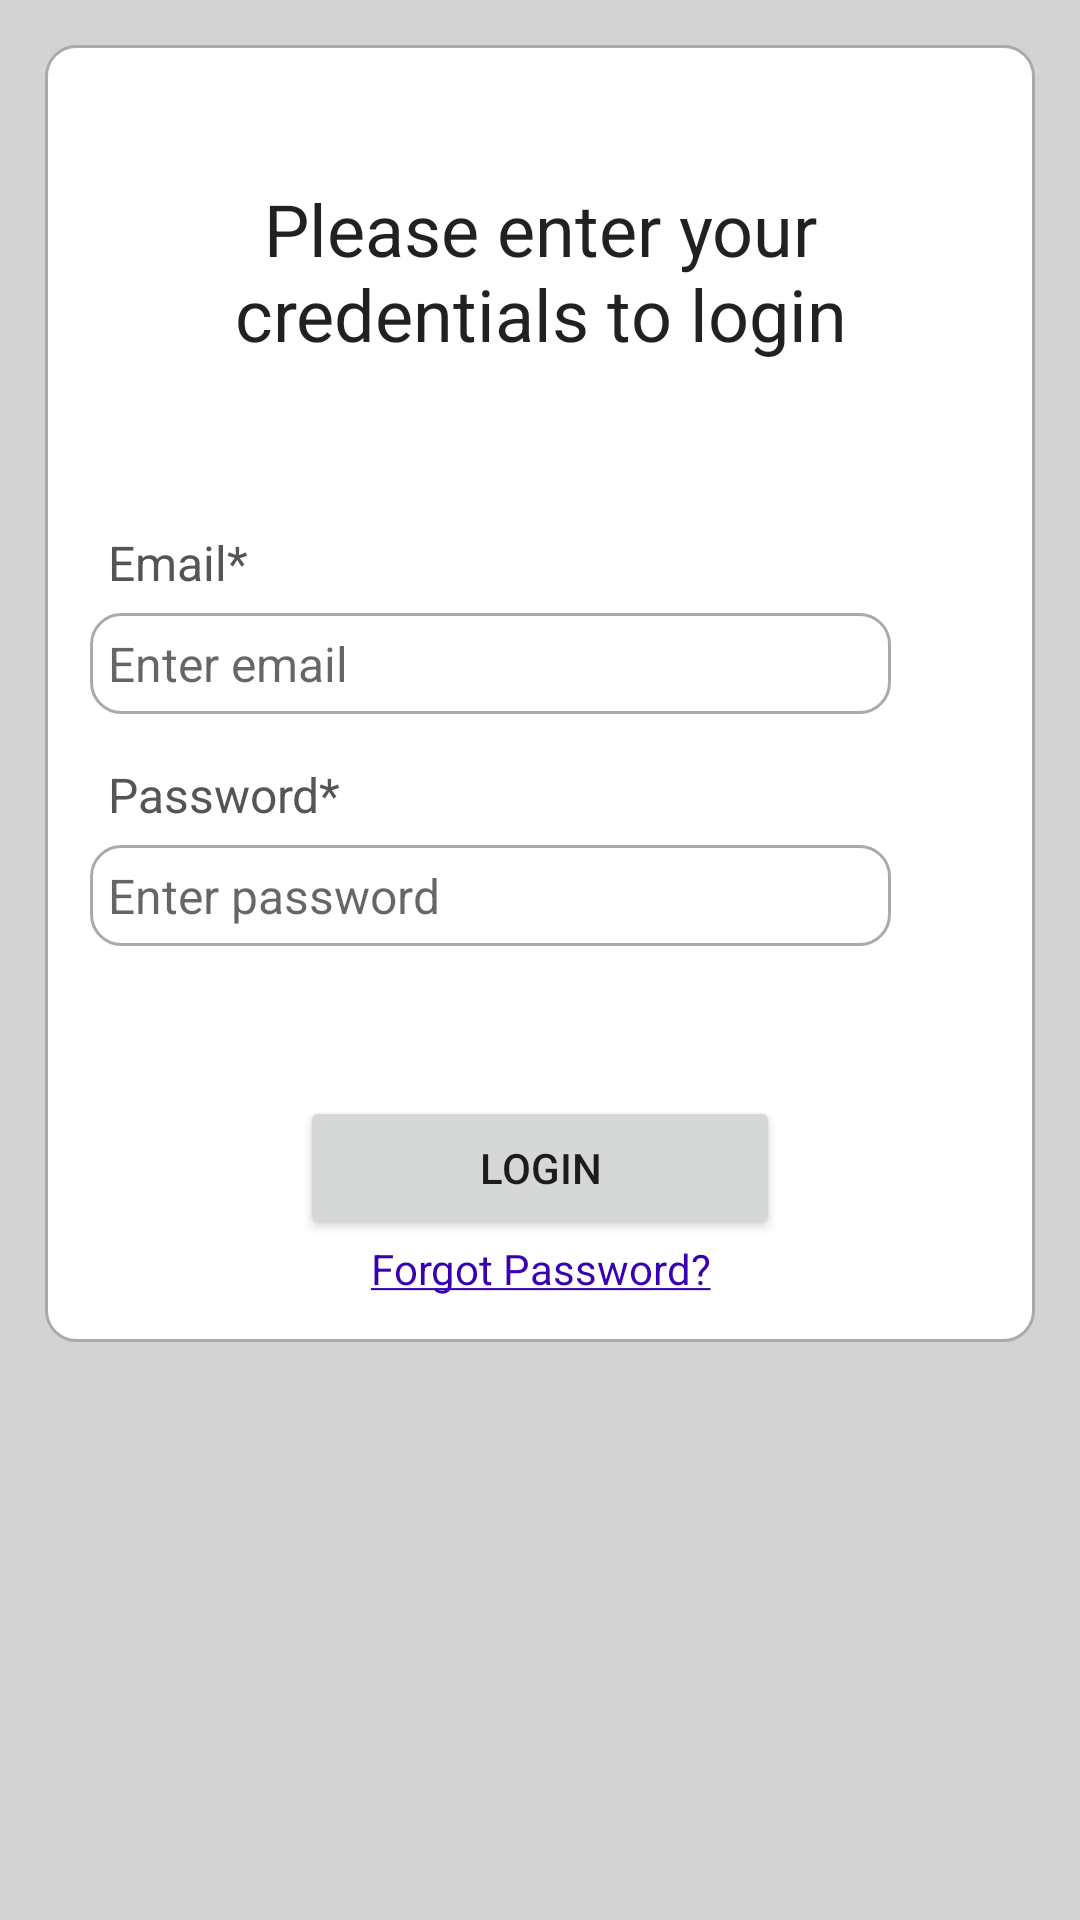

The Android layout XML behind this screen, and the referenced resources:
<!-- AndroidManifest.xml: application theme Theme.OJTProject -->
<!-- res/layout/activity_login.xml -->
<?xml version="1.0" encoding="utf-8"?>
<ScrollView xmlns:android="http://schemas.android.com/apk/res/android"
    xmlns:tools="http://schemas.android.com/tools"
    android:layout_width="match_parent"
    android:layout_height="match_parent"
    android:background="@color/light_gray"
    tools:context=".LoginActivity">

    <RelativeLayout
        android:layout_width="match_parent"
        android:layout_height="wrap_content"
        android:layout_margin="15dp"
        android:background="@drawable/border"
        android:padding="15dp">

        <TextView
            android:id="@+id/loginActivityTextViewInstruction"
            android:layout_width="match_parent"
            android:layout_height="wrap_content"
            android:layout_marginTop="30dp"
            android:text="Please enter your credentials to login"
            android:textAlignment="center"
            android:textAppearance="@style/TextAppearance.AppCompat.Headline" />

        <TextView
            android:id="@+id/loginActivityTextViewEmail"
            android:layout_width="match_parent"
            android:layout_height="wrap_content"
            android:layout_below="@+id/loginActivityTextViewInstruction"
            android:layout_marginTop="50dp"
            android:padding="6dp"
            android:text="Email*"
            android:textColor="#555555"
            android:textSize="16sp" />

        <EditText
            android:id="@+id/loginActivityEditTextEmail"
            android:layout_width="match_parent"
            android:layout_height="wrap_content"
            android:layout_below="@+id/loginActivityTextViewEmail"
            android:layout_marginEnd="33dp"
            android:background="@drawable/border"
            android:hint="Enter email"
            android:inputType="textEmailAddress"
            android:padding="6dp"
            android:textSize="16sp" />

        <TextView
            android:id="@+id/loginActivityTextViewPassword"
            android:layout_width="match_parent"
            android:layout_height="wrap_content"
            android:layout_below="@+id/loginActivityEditTextEmail"
            android:layout_marginTop="10dp"
            android:padding="6dp"
            android:text="Password*"
            android:textColor="#555555"
            android:textSize="16sp" />

        <ImageView
            android:id="@+id/loginActivityImageViewShowHidePassword"
            android:layout_width="33dp"
            android:layout_height="33dp"
            android:layout_alignParentEnd="true"
            android:layout_below="@+id/loginActivityTextViewPassword" />

        <EditText
            android:id="@+id/loginActivityEditTextPassword"
            android:layout_width="match_parent"
            android:layout_height="wrap_content"
            android:layout_below="@+id/loginActivityTextViewPassword"
            android:layout_marginEnd="33dp"
            android:background="@drawable/border"
            android:hint="Enter password"
            android:inputType="textEmailAddress"
            android:padding="6dp"
            android:textSize="16sp" />

        <Button
            android:id="@+id/loginActivityButtonLogin"
            android:layout_width="match_parent"
            android:layout_height="wrap_content"
            android:layout_below="@+id/loginActivityEditTextPassword"
            android:layout_marginLeft="70dp"
            android:layout_marginTop="50dp"
            android:layout_marginRight="70dp"
            android:text="Login" />

        <TextView
            android:id="@+id/loginActivityTextViewForgotPassword"
            android:layout_width="match_parent"
            android:layout_height="wrap_content"
            android:layout_below="@+id/loginActivityButtonLogin"
            android:textAlignment="center"
            android:textColor="@color/purple_700"
            android:text="@string/forgot_password" />

        <ProgressBar
            android:id="@+id/loginActivityProgressBar"
            style="?android:attr/progressBarStyleLarge"
            android:layout_width="wrap_content"
            android:layout_height="wrap_content"
            android:layout_centerHorizontal="true"
            android:layout_centerVertical="true"
            android:elevation="10dp"
            android:visibility="gone"
            android:indeterminateTint="@color/purple_500"/>


    </RelativeLayout>

</ScrollView>
<!-- resources referenced by this layout -->
<resources>
  <color name="light_gray">#D3D3D3</color>
  <color name="purple_500">#FF6200EE</color>
  <color name="purple_700">#FF3700B3</color>
  <!-- drawable border (drawable) -->
  <?xml version="1.0" encoding="utf-8"?>
  <shape xmlns:android="http://schemas.android.com/apk/res/android">
  
      
      <solid android:color="@color/white"/>
  
      
      <stroke
          android:width="1dp"
          android:color="#AAAAAA"/>
  
      
      <corners android:radius="10dp"/>
  </shape>
  <string name="forgot_password"><u>Forgot Password?</u></string>
  <style name="Theme.OJTProject" parent="Theme.MaterialComponents.Light.DarkActionBar">
          
          <item name="colorPrimary">@color/purple_500</item>
          <item name="colorPrimaryVariant">@color/purple_700</item>
          <item name="colorOnPrimary">@color/white</item>
          
  
  
  
          
          <item name="android:statusBarColor">?attr/colorPrimaryVariant</item>
          
          
          <item name="colorControlActivated">@color/purple_500</item>
          <item name="colorAccent">@color/purple_500</item>
          
          <item name="android:forceDarkAllowed" tools:targetApi="q">false</item>
      </style>
  <color name="white">#FFFFFFFF</color>
</resources>
